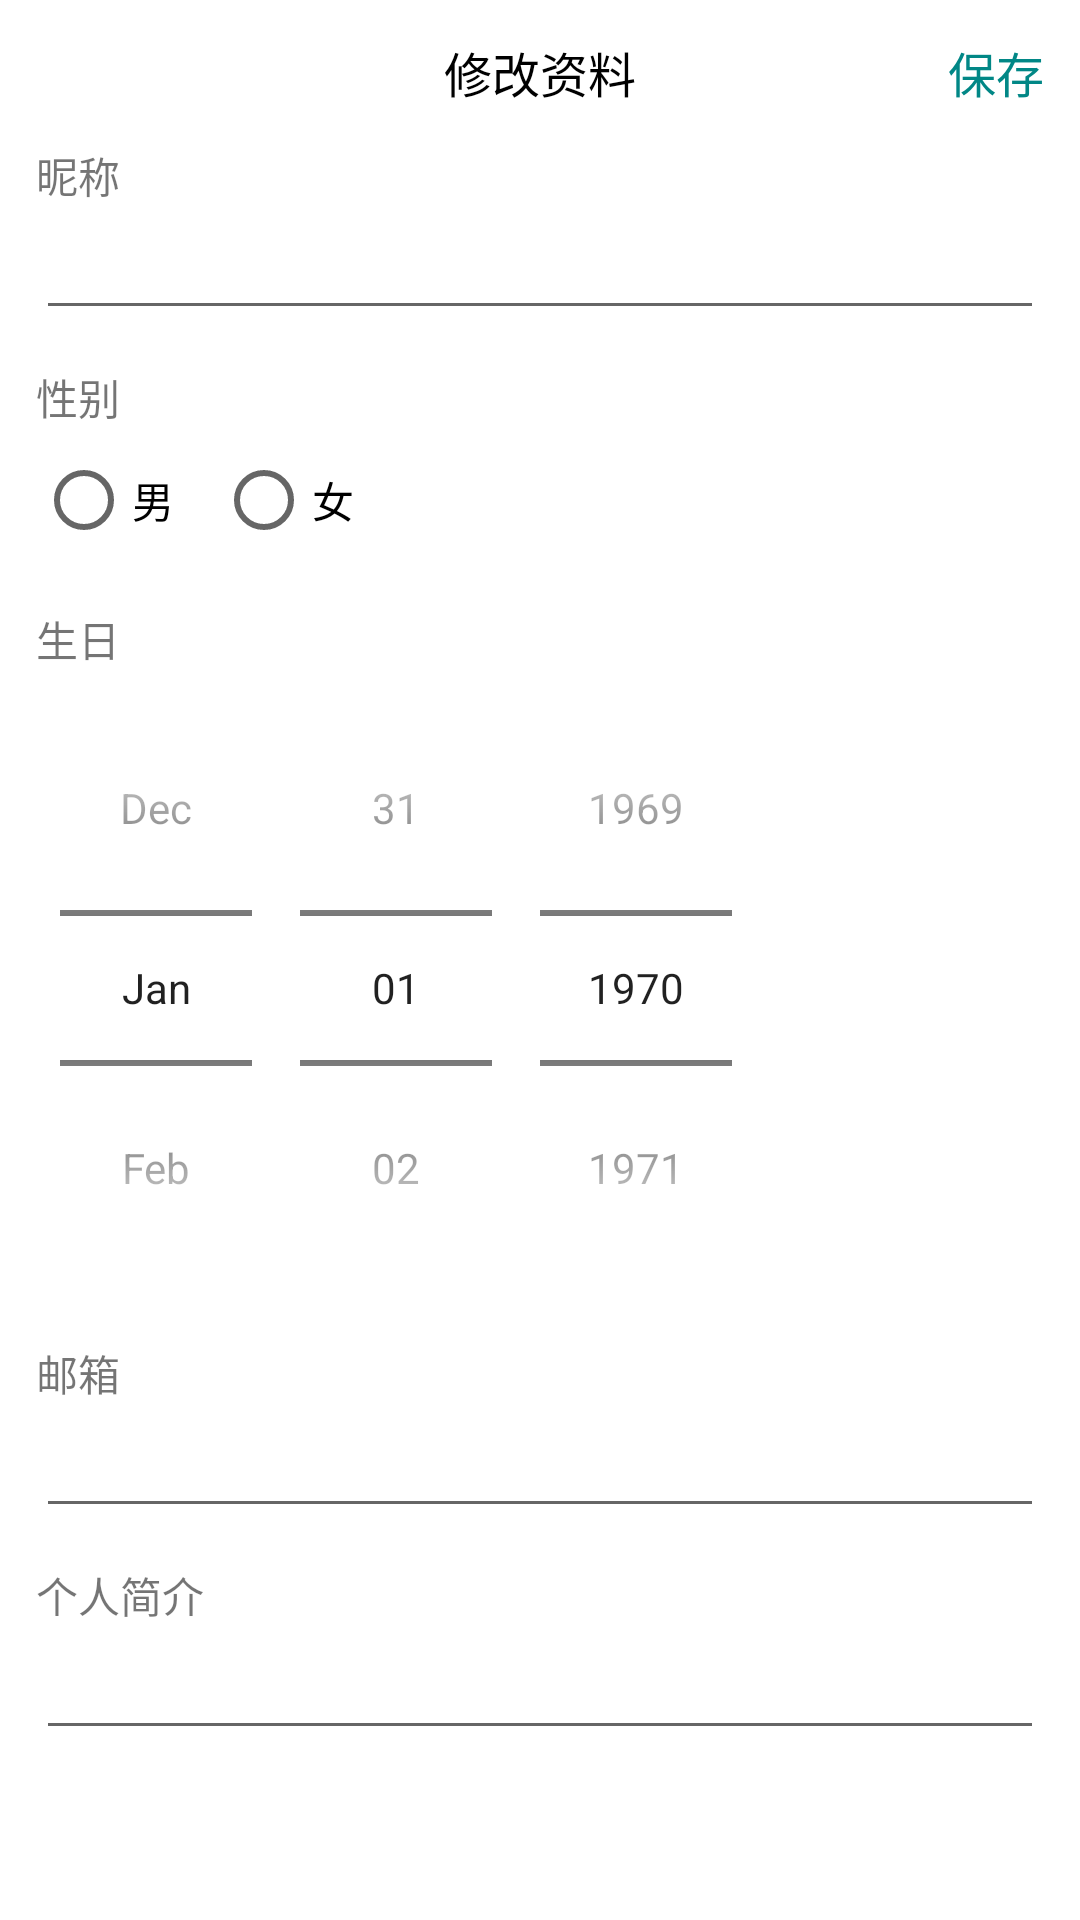

Android layout source for this screen:
<!-- AndroidManifest.xml: application theme Theme.SmcAndroid -->
<!-- res/layout/activity_user_info_set.xml -->
<?xml version="1.0" encoding="utf-8"?>
<LinearLayout xmlns:android="http://schemas.android.com/apk/res/android"
    android:layout_width="match_parent"
    android:layout_height="match_parent"
    android:orientation="vertical">

    <FrameLayout
        android:layout_width="match_parent"
        android:layout_height="48dp"
        android:background="@color/white">

        <ImageView
            android:id="@+id/back"
            android:layout_width="40dp"
            android:layout_height="40dp"
            android:layout_gravity="center_vertical"
            android:layout_marginStart="12dp"
            android:padding="8dp"
            android:src="@drawable/ic_baseline_arrow_back_24" />

        <TextView
            android:layout_width="wrap_content"
            android:layout_height="wrap_content"
            android:layout_gravity="center"
            android:text="修改资料"
            android:textColor="@color/black"
            android:textSize="16sp" />

        <TextView
            android:id="@+id/save"
            android:layout_width="wrap_content"
            android:layout_height="wrap_content"
            android:layout_gravity="center_vertical|end"
            android:layout_marginEnd="12dp"
            android:text="保存"
            android:textColor="@color/teal_700"
            android:textSize="16sp" />

    </FrameLayout>

    <LinearLayout
        android:layout_width="match_parent"
        android:layout_height="wrap_content"
        android:layout_marginStart="12dp"
        android:layout_marginEnd="12dp"
        android:orientation="vertical">

        <TextView
            android:layout_width="wrap_content"
            android:layout_height="wrap_content"
            android:text="昵称" />

        <EditText
            android:id="@+id/nickname"
            android:layout_width="match_parent"
            android:layout_height="wrap_content"
            android:singleLine="true" />

        <TextView
            android:layout_width="wrap_content"
            android:layout_height="wrap_content"
            android:layout_marginTop="12dp"
            android:text="性别" />

        <RadioGroup
            android:id="@+id/group"
            android:layout_width="wrap_content"
            android:layout_height="wrap_content"
            android:orientation="horizontal">

            <RadioButton
                android:id="@+id/male"
                android:layout_width="wrap_content"
                android:layout_height="wrap_content"
                android:text="男" />

            <RadioButton
                android:id="@+id/female"
                android:layout_marginStart="12dp"
                android:layout_width="wrap_content"
                android:layout_height="wrap_content"
                android:text="女" />

        </RadioGroup>

        <TextView
            android:layout_width="wrap_content"
            android:layout_height="wrap_content"
            android:layout_marginTop="12dp"
            android:text="生日" />

        <DatePicker
            android:id="@+id/birthday"
            android:layout_width="wrap_content"
            android:layout_height="wrap_content"
            android:calendarViewShown="false"
            android:datePickerMode="spinner" />

        <TextView
            android:layout_width="wrap_content"
            android:layout_height="wrap_content"
            android:layout_marginTop="12dp"
            android:text="邮箱" />

        <EditText
            android:id="@+id/email"
            android:layout_width="match_parent"
            android:layout_height="wrap_content"
            android:singleLine="true" />

        <TextView
            android:layout_width="wrap_content"
            android:layout_height="wrap_content"
            android:layout_marginTop="12dp"
            android:text="个人简介" />

        <EditText
            android:id="@+id/des"
            android:layout_width="match_parent"
            android:layout_height="wrap_content" />

    </LinearLayout>

</LinearLayout>
<!-- resources referenced by this layout -->
<resources>
  <color name="black">#FF000000</color>
  <color name="teal_700">#FF018786</color>
  <color name="white">#FFFFFFFF</color>
  <style name="Theme.SmcAndroid" parent="Theme.MaterialComponents.DayNight.DarkActionBar">
          
          <item name="colorPrimary">@color/purple_500</item>
          <item name="colorPrimaryVariant">@color/purple_700</item>
          <item name="colorOnPrimary">@color/white</item>
          
          <item name="colorSecondary">@color/teal_200</item>
          <item name="colorSecondaryVariant">@color/teal_700</item>
          <item name="colorOnSecondary">@color/black</item>
          
          <item name="android:statusBarColor" tools:targetApi="l">?attr/colorPrimaryVariant</item>
          
      </style>
  <color name="purple_500">#FF6200EE</color>
  <color name="purple_700">#FF3700B3</color>
  <color name="teal_200">#FF03DAC5</color>
</resources>
